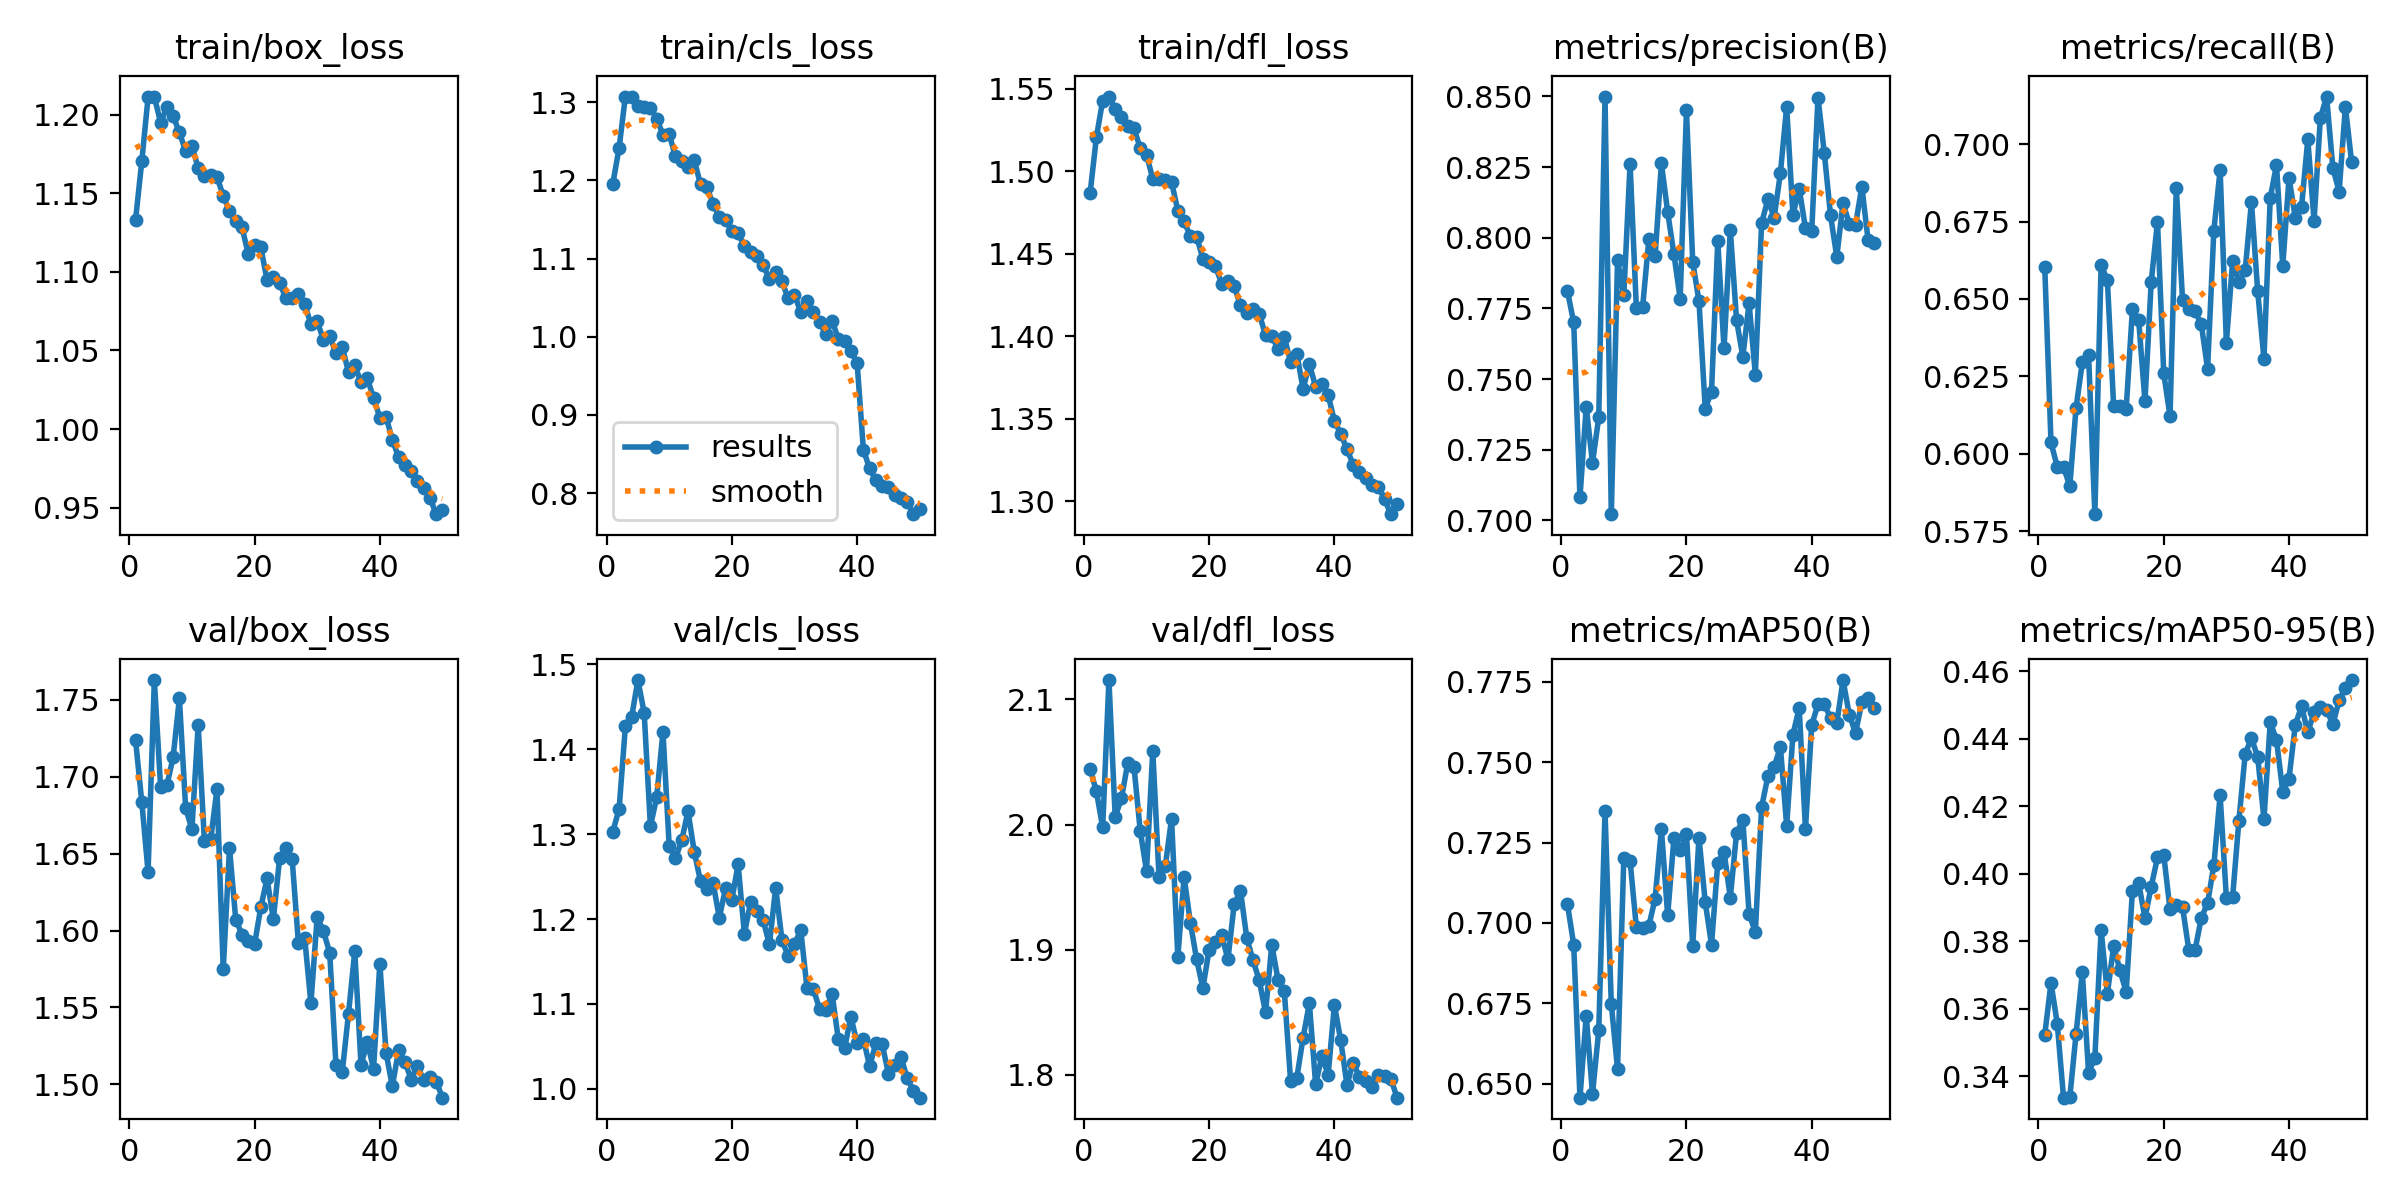

The data file committed next to this chart (first rows):
epoch, train/box_loss, train/cls_loss, train/dfl_loss, metrics/precision(B), metrics/recall(B), metrics/mAP50(B), metrics/mAP50-95(B), val/box_loss, val/cls_loss, val/dfl_loss, lr/pg0, lr/pg1, lr/pg2
1, 1.133, 1.196, 1.487, 0.7811, 0.6604, 0.7058, 0.3522, 1.724, 1.303, 2.044, 0.0002373, 0.0002373, 0.0002373
2, 1.17, 1.242, 1.521, 0.7701, 0.6037, 0.6932, 0.3677, 1.683, 1.329, 2.026, 0.0004659, 0.0004659, 0.0004659
3, 1.211, 1.307, 1.543, 0.7081, 0.5958, 0.6456, 0.3555, 1.638, 1.427, 1.998, 0.000685, 0.000685, 0.000685
4, 1.212, 1.307, 1.545, 0.7402, 0.5958, 0.6711, 0.3336, 1.763, 1.438, 2.115, 0.0006716, 0.0006716, 0.0006716
5, 1.195, 1.295, 1.538, 0.7204, 0.5895, 0.6468, 0.3337, 1.693, 1.482, 2.006, 0.0006716, 0.0006716, 0.0006716
6, 1.205, 1.293, 1.533, 0.7365, 0.6149, 0.6665, 0.3525, 1.694, 1.443, 2.021, 0.0006574, 0.0006574, 0.0006574
7, 1.199, 1.292, 1.527, 0.8499, 0.6296, 0.7348, 0.3708, 1.712, 1.309, 2.049, 0.0006433, 0.0006433, 0.0006433
8, 1.189, 1.279, 1.526, 0.7022, 0.6319, 0.6748, 0.341, 1.751, 1.344, 2.046, 0.0006292, 0.0006292, 0.0006292
9, 1.177, 1.258, 1.514, 0.792, 0.5805, 0.6545, 0.3454, 1.679, 1.421, 1.995, 0.000615, 0.000615, 0.000615
10, 1.18, 1.259, 1.51, 0.7798, 0.661, 0.7203, 0.3833, 1.666, 1.286, 1.963, 0.0006009, 0.0006009, 0.0006009
11, 1.166, 1.231, 1.495, 0.8261, 0.6561, 0.7193, 0.3645, 1.734, 1.272, 2.059, 0.0005868, 0.0005868, 0.0005868
12, 1.161, 1.225, 1.495, 0.7752, 0.6154, 0.6986, 0.3786, 1.658, 1.293, 1.958, 0.0005726, 0.0005726, 0.0005726
13, 1.162, 1.217, 1.495, 0.7755, 0.6155, 0.6984, 0.3714, 1.659, 1.327, 1.967, 0.0005585, 0.0005585, 0.0005585
14, 1.16, 1.226, 1.493, 0.7994, 0.6144, 0.6991, 0.3649, 1.692, 1.279, 2.005, 0.0005443, 0.0005443, 0.0005443
15, 1.148, 1.195, 1.476, 0.7937, 0.6468, 0.7075, 0.395, 1.575, 1.244, 1.894, 0.0005302, 0.0005302, 0.0005302
16, 1.139, 1.191, 1.47, 0.8263, 0.6431, 0.7292, 0.3972, 1.654, 1.235, 1.958, 0.0005161, 0.0005161, 0.0005161
17, 1.132, 1.17, 1.46, 0.8091, 0.6169, 0.7023, 0.3868, 1.607, 1.243, 1.922, 0.0005019, 0.0005019, 0.0005019
18, 1.128, 1.153, 1.46, 0.7942, 0.6555, 0.7262, 0.3962, 1.597, 1.201, 1.892, 0.0004878, 0.0004878, 0.0004878
19, 1.111, 1.149, 1.447, 0.7784, 0.675, 0.7225, 0.4048, 1.593, 1.237, 1.869, 0.0004737, 0.0004737, 0.0004737
20, 1.117, 1.136, 1.445, 0.8451, 0.626, 0.7277, 0.4056, 1.591, 1.223, 1.9, 0.0004595, 0.0004595, 0.0004595
21, 1.116, 1.133, 1.442, 0.7916, 0.6122, 0.6928, 0.3895, 1.615, 1.264, 1.906, 0.0004454, 0.0004454, 0.0004454
22, 1.095, 1.116, 1.432, 0.7775, 0.686, 0.7265, 0.3908, 1.634, 1.183, 1.911, 0.0004313, 0.0004313, 0.0004313
23, 1.097, 1.108, 1.433, 0.7396, 0.6498, 0.7064, 0.3901, 1.607, 1.22, 1.892, 0.0004171, 0.0004171, 0.0004171
24, 1.093, 1.103, 1.43, 0.7455, 0.6468, 0.6932, 0.3775, 1.647, 1.21, 1.936, 0.000403, 0.000403, 0.000403
25, 1.083, 1.092, 1.419, 0.7988, 0.646, 0.7187, 0.3774, 1.653, 1.198, 1.947, 0.0003888, 0.0003888, 0.0003888
26, 1.083, 1.073, 1.414, 0.7608, 0.6418, 0.7222, 0.3869, 1.647, 1.17, 1.909, 0.0003747, 0.0003747, 0.0003747
27, 1.086, 1.083, 1.417, 0.8028, 0.6274, 0.7079, 0.3913, 1.592, 1.237, 1.892, 0.0003606, 0.0003606, 0.0003606
28, 1.079, 1.071, 1.414, 0.7709, 0.6721, 0.7279, 0.4026, 1.595, 1.175, 1.875, 0.0003464, 0.0003464, 0.0003464
29, 1.067, 1.049, 1.401, 0.758, 0.6917, 0.732, 0.4232, 1.553, 1.156, 1.85, 0.0003323, 0.0003323, 0.0003323
30, 1.069, 1.054, 1.4, 0.7768, 0.6359, 0.7028, 0.3928, 1.609, 1.171, 1.904, 0.0003182, 0.0003182, 0.0003182
31, 1.057, 1.031, 1.392, 0.7516, 0.6623, 0.6972, 0.3932, 1.6, 1.187, 1.876, 0.000304, 0.000304, 0.000304
32, 1.059, 1.045, 1.4, 0.8052, 0.6555, 0.736, 0.4158, 1.585, 1.118, 1.867, 0.0002899, 0.0002899, 0.0002899
33, 1.048, 1.031, 1.384, 0.8136, 0.6592, 0.7456, 0.4355, 1.513, 1.118, 1.795, 0.0002758, 0.0002758, 0.0002758
34, 1.052, 1.019, 1.389, 0.8072, 0.6813, 0.7485, 0.4402, 1.508, 1.094, 1.798, 0.0002616, 0.0002616, 0.0002616
35, 1.036, 1.004, 1.368, 0.8228, 0.6525, 0.7548, 0.4346, 1.546, 1.093, 1.83, 0.0002475, 0.0002475, 0.0002475
36, 1.041, 1.021, 1.383, 0.8464, 0.6307, 0.7303, 0.4162, 1.587, 1.112, 1.857, 0.0002333, 0.0002333, 0.0002333
37, 1.03, 0.9971, 1.369, 0.8081, 0.6826, 0.7586, 0.4449, 1.513, 1.058, 1.792, 0.0002192, 0.0002192, 0.0002192
38, 1.032, 0.9939, 1.371, 0.8174, 0.6933, 0.7669, 0.4398, 1.527, 1.048, 1.815, 0.0002051, 0.0002051, 0.0002051
39, 1.02, 0.9815, 1.364, 0.8035, 0.6607, 0.7293, 0.4243, 1.51, 1.085, 1.8, 0.0001909, 0.0001909, 0.0001909
40, 1.007, 0.9664, 1.349, 0.8023, 0.6891, 0.7616, 0.4282, 1.579, 1.053, 1.856, 0.0001768, 0.0001768, 0.0001768
41, 1.008, 0.8552, 1.341, 0.8496, 0.6762, 0.768, 0.4441, 1.52, 1.059, 1.828, 0.0001626, 0.0001626, 0.0001626
42, 0.993, 0.8314, 1.332, 0.8302, 0.6797, 0.768, 0.4497, 1.499, 1.026, 1.792, 0.0001485, 0.0001485, 0.0001485
43, 0.9822, 0.8163, 1.322, 0.808, 0.7015, 0.7638, 0.4419, 1.522, 1.054, 1.81, 0.0001344, 0.0001344, 0.0001344
44, 0.9768, 0.8096, 1.318, 0.7932, 0.6752, 0.7621, 0.448, 1.515, 1.052, 1.798, 0.0001202, 0.0001202, 0.0001202
45, 0.9731, 0.8076, 1.314, 0.8124, 0.7084, 0.7756, 0.4496, 1.503, 1.018, 1.795, 0.0001061, 0.0001061, 0.0001061
46, 0.9669, 0.7969, 1.31, 0.8048, 0.7154, 0.7648, 0.4486, 1.512, 1.028, 1.79, 9.1963e-05, 9.1963e-05, 9.1963e-05
47, 0.9627, 0.794, 1.309, 0.8045, 0.6923, 0.7591, 0.4443, 1.503, 1.037, 1.8, 7.7826e-05, 7.7826e-05, 7.7826e-05
48, 0.9563, 0.7886, 1.301, 0.8181, 0.6847, 0.7687, 0.4514, 1.505, 1.012, 1.799, 6.3689e-05, 6.3689e-05, 6.3689e-05
49, 0.9458, 0.7729, 1.292, 0.7992, 0.712, 0.7701, 0.4551, 1.502, 0.9974, 1.797, 4.9552e-05, 4.9552e-05, 4.9552e-05
50, 0.9486, 0.7796, 1.298, 0.7981, 0.6941, 0.7667, 0.4574, 1.491, 0.9895, 1.782, 3.5414e-05, 3.5414e-05, 3.5414e-05
